Run: headless pygame with SDL's dummy video driver; simulated clock (each Clock.tick advances the game by its frame time, no real sleeping); random seed 0; keys injected as events and as key.get_pressed() state; no mouse input.
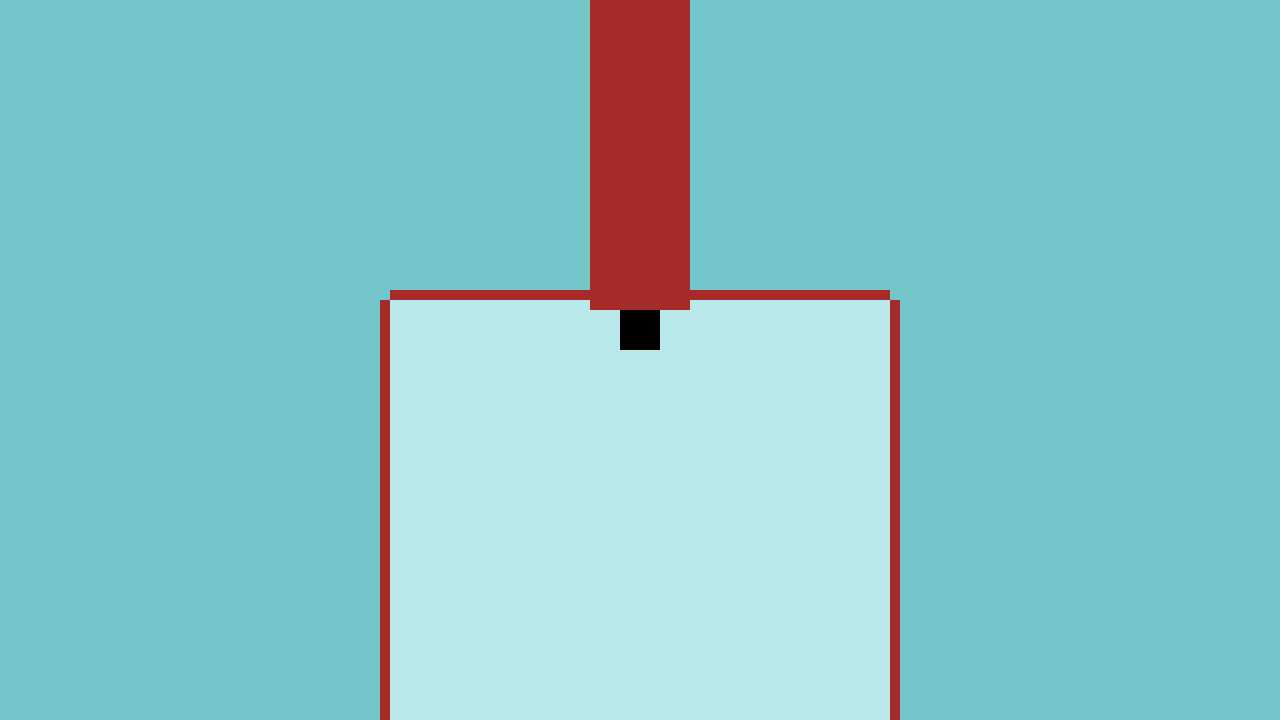
Frame 1 of 4 · flips 1–60 · no input
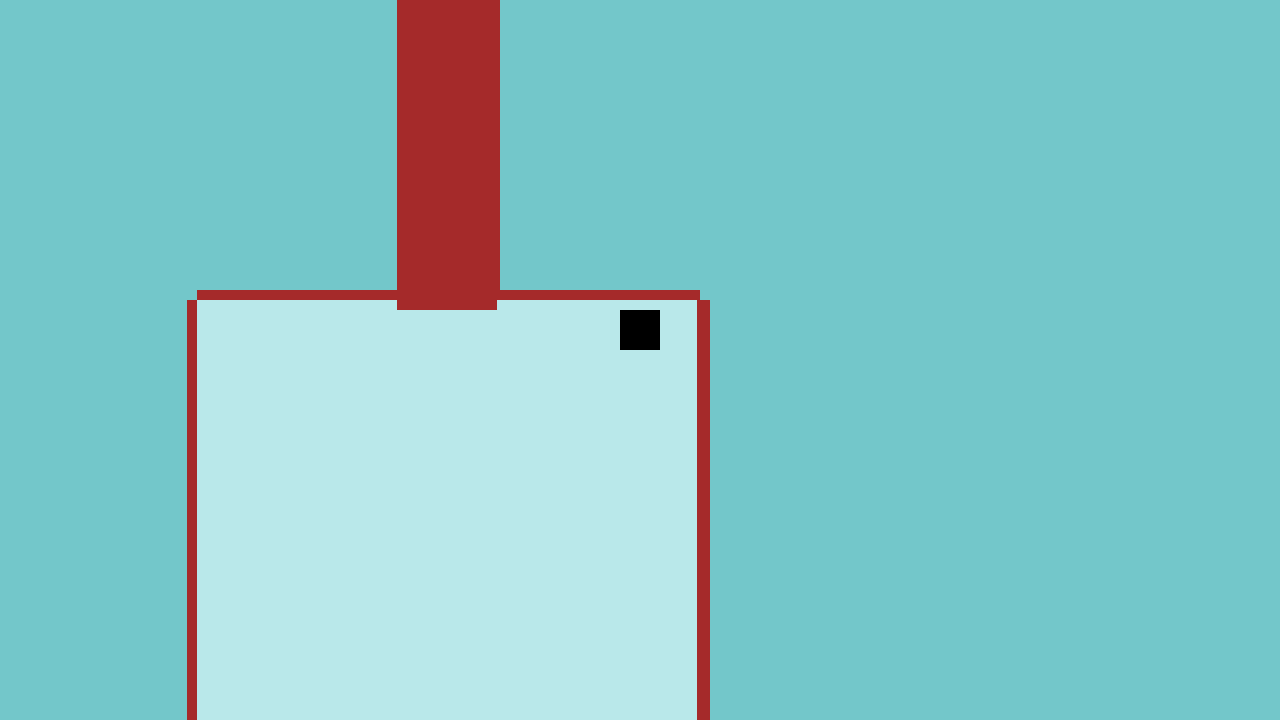
Frame 2 of 4 · flips 61–180 · tapped SPACE, RETURN · held RIGHT (→), D
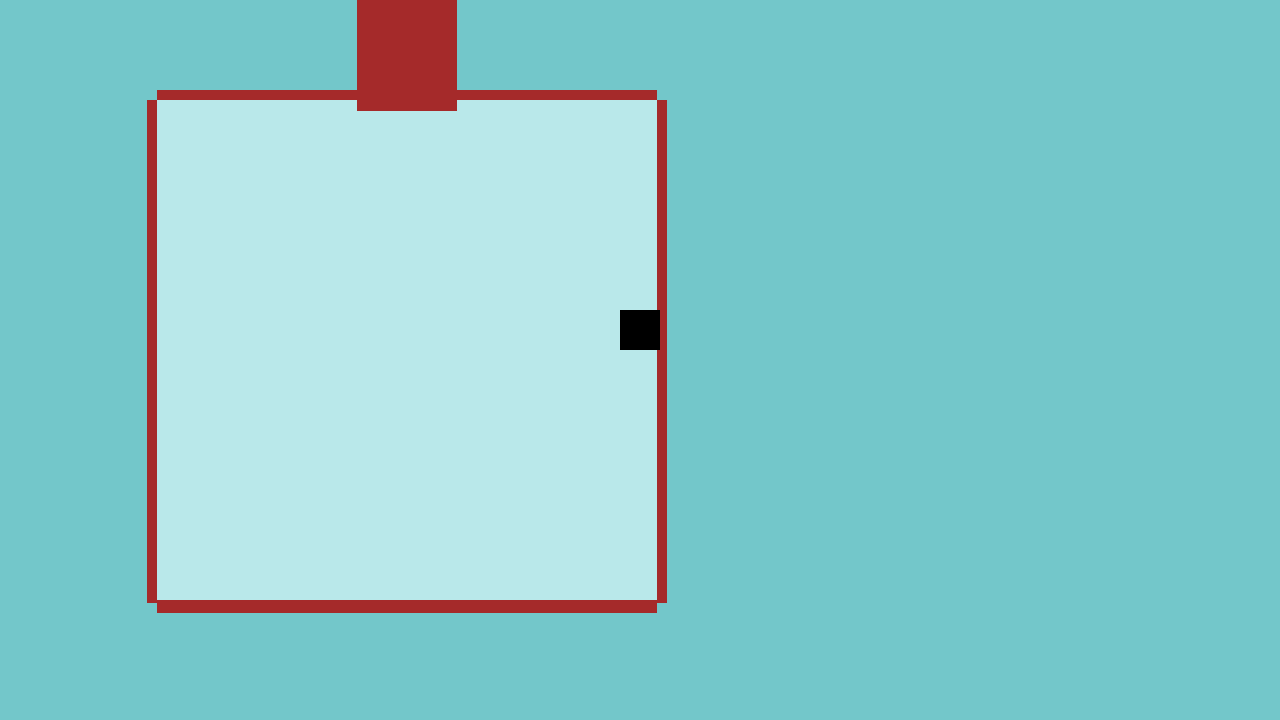
Frame 3 of 4 · flips 181–300 · held DOWN (↓), S
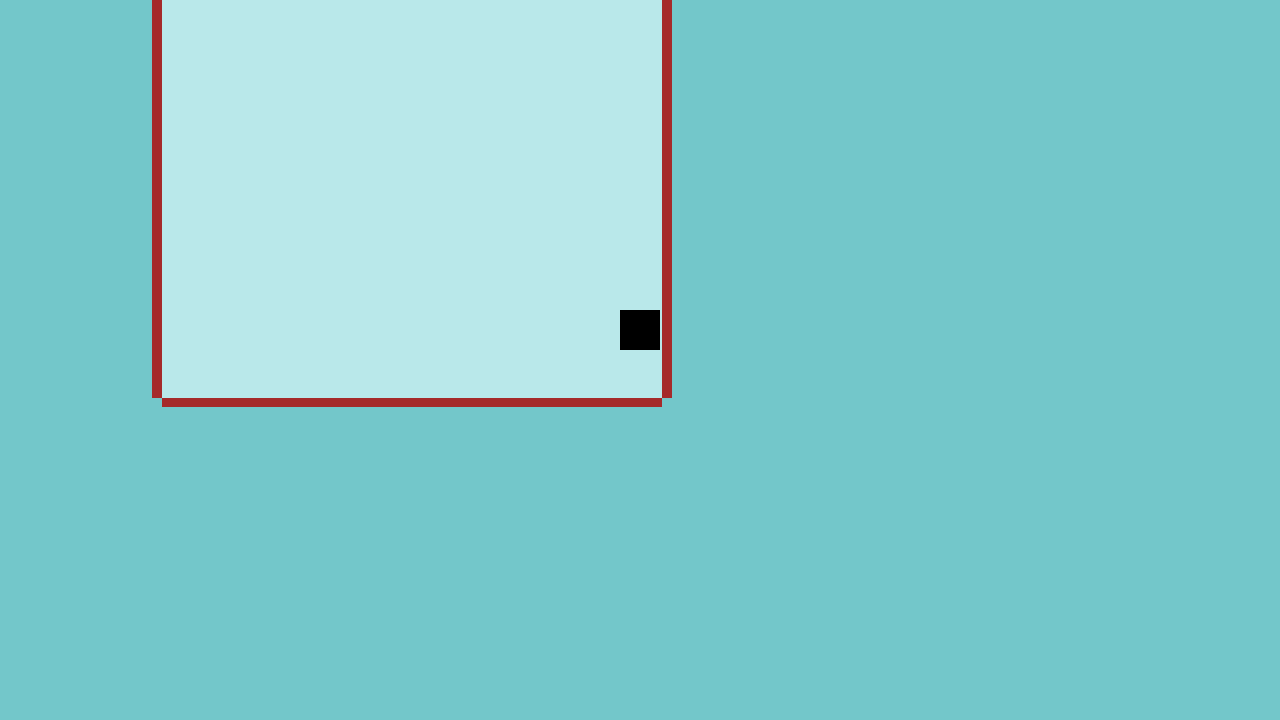
Frame 4 of 4 · flips 301–420 · held LEFT (←), A, UP (↑), W

The pygame program that drew these frames:

# Imports and Inits
import pygame
from enum import Enum
import math
import time

pygame.init()
pygame.display.set_caption("Late")
screen = pygame.display.set_mode((1280,720))
clock = pygame.time.Clock()
running = True

# Global Variables
paths = []
obstacle_list = []
path_rect = {}
ramps = {}
side_obstacles = {}

latest_x_vel = 0
latest_y_vel = 0

ramp_active = False

stage = 0

ay_live = True
move_pause = False

key_force = 7

fps = 120
g = 9.18

w = False
a = False
s = False
d = False

# Colors
SNOW = pygame.Color("#b9e8ea")
SNOW_CLIFF = pygame.Color("#73c7ca")

# Maps
def top_ski_resort():
    # Starting Area
    fence1 = Path("fence1", SurfaceType.OBSTACLE, Surfaces.WOOD, (screen.get_width() / 2) + 50, 290, 200, 10, 0, 0)
    fence2 = Path("fence2", SurfaceType.OBSTACLE, Surfaces.WOOD, (screen.get_width() / 2) - 250, 290, 200, 10, 0, 0)
    fence3 = Path("fence3", SurfaceType.OBSTACLE, Surfaces.WOOD, (screen.get_width() / 2) - 250, 800, 500, 10, 0, 0)
    fence4 = Path("fence4", SurfaceType.OBSTACLE, Surfaces.WOOD, (screen.get_width() / 2) - 260, 300, 10, 500, 0, 0)
    fence5 = Path("fence5", SurfaceType.OBSTACLE, Surfaces.WOOD, (screen.get_width() / 2) + 250, 300, 10, 500, 0, 0)

    snow_start = Path("snow_start", SurfaceType.FLAT, Surfaces.SNOW, (screen.get_width() / 2) - 250, 300, 500, 500, 0, 0)
    wood_path1 = Path("wood_path_1", SurfaceType.FLAT, Surfaces.WOOD, (screen.get_width() / 2) - 50, -290, 100, 600, 0, 0)

    stage1 = Path("ramp1", SurfaceType.RAMP, Surfaces.TOP_RAMP, (screen.get_width() / 2) - 40, -180, 80, 80, 0, 0)

def side_ski_resort():
    side_wood_path1 = Path("wood_path_1", SurfaceType.FLAT, Surfaces.RAMP, (screen.get_width() / 2) - 300, (screen.get_height() / 2) + 50, 600, 50, 0, 0)

# Classes
class RectButton:
    def __init__(self, name, color, start_x, start_y, width, height):
        self.name = name
        self.color = color
        self.start_x = start_x
        self.start_y = start_y
        self.width = width
        self.height = height
        self.rect = pygame.Rect(start_x, start_y, width, height)
    
    def drawButton(self):
        pygame.draw.rect(screen, self.color, self.rect)

class Vehicle:
    instance = None

    def __init__(self, name, pos, mass, velocity):
        self.name = name
        self.mass = mass
        self.velocity = velocity
        self.rectangle = pygame.Rect((screen.get_width() / 2) - 20, (screen.get_height() / 2) - 20, 40, 40)
        Vehicle.instance = self

    def update(self):
        blocks = check_for_blocking(self)

        if ay_live is True and move_pause == False:
            if w == True:
                accelerate(v, pygame.Vector2(0, -(key_force)))
            if s == True:
                accelerate(v, pygame.Vector2(0, key_force))
            if a == True:
                if blocks[1] == False:
                    accelerate(v, pygame.Vector2(-(key_force), 0))
            if d == True:
                if blocks[0] == False:
                    accelerate(v, pygame.Vector2(key_force, 0))

        if move_pause == True:
            if a == True:
                if blocks[1] == False:
                    accelerate(v, pygame.Vector2(-(key_force), 0))
            if d == True:
                if blocks[0] == False:
                    accelerate(v, pygame.Vector2(key_force, 0))

        apply_friction(v)

        if move_pause == False:
            # Render (LAST)
            pygame.draw.rect(screen, "black", pygame.Rect((screen.get_width() / 2) - 20, (screen.get_height() / 2) - 50, 40, 40))
        elif move_pause == True:
            pygame.draw.rect(screen, "black", pygame.Rect((screen.get_width() / 2) - 50, (screen.get_height() / 2) - 50, 100, 100))

    def get_surface(self):
        dict = self.rectangle.collidedictall(path_rect, 1)
        if len(dict) == 0 and move_pause == False:
            kill()

        ramp_dict = self.rectangle.collidedictall(ramps, 1)
        if len(ramp_dict) != 0:
            if ramp_active == False:
                activate_ramp(self)

        for p in paths:
            if (screen.get_width() / 2) - 20 > p.start_x and (screen.get_width() / 2) + 20 < (p.start_x + p.width) and (screen.get_height() / 2) - 20 > p.start_y and (screen.get_height() / 2) + 20 < (p.start_y + p.height):
                return p

class SurfaceType(Enum):
    FLAT = 0
    RAMP = 45
    OBSTACLE = -1

class Surfaces(Enum): # Material = [friction, color]
    SNOW = [0.001, SNOW]
    WOOD = [0.01, "brown"]
    RAMP = [0, "brown"]
    TOP_RAMP = [0, "blue"]

class Path:
    def __init__(self, name, type, surface, start_x, start_y, width, height, thickness, angle):
        self.name = name
        self.type = type
        self.surface = surface
        self.start_x = start_x
        self.start_y = start_y
        self.width = width
        self.height = height
        self.thickness = thickness
        self.angle = angle
        self.rectangle = pygame.Rect(self.start_x, self.start_y, self.width, self.height)
        paths.append(self)

    def update(self, vehicle):
        obstacle_list.clear()
        path_rect.clear()

        for p in paths:
            if move_pause == False:
                p.start_x = p.start_x - vehicle.velocity.x
                p.start_y = p.start_y - vehicle.velocity.y
            elif move_pause == True:
                if self.surface.name == "RAMP":
                    self.start_x = self.start_x - vehicle.velocity.x
                    self.start_y = self.start_y - vehicle.velocity.y

            if p.type.name == "OBSTACLE":
                obstacle_list.append(pygame.Rect(p.start_x, p.start_y, p.width, p.height))

            rectangle = pygame.Rect(p.start_x, p.start_y, p.width, p.height)

            path_rect[p] = rectangle
                
            if p.type.name == "RAMP":
                ramps[p] = rectangle

            if move_pause == False:
                pygame.draw.rect(screen, p.surface.value[1], pygame.Rect(p.start_x, p.start_y, p.width, p.height), p.thickness)
            elif move_pause == True:
                if self.surface.name == "RAMP":
                   pygame.draw.rect(screen, self.surface.value[1], pygame.Rect(self.start_x, self.start_y, self.width, self.height), self.thickness)

# Movement
def net_force(*force_vectors):
    net_force_x = 0
    net_force_y = 0

    for force in force_vectors:
        net_force_x = net_force_x + force.x
        net_force_y = net_force_y + force.y

    return pygame.Vector2(net_force_x, net_force_y)

def calculate_speed(velocity):
    return math.sqrt(((velocity.x)*(velocity.x)) + (velocity.y)*(velocity.y))

def check_for_blocking(v):
    px = False
    mx = False
    py = False
    my = False

    col = v.rectangle.collidelist(obstacle_list)
    if col >= 0:
        obs = obstacle_list[col]
        if obs.left > ((screen.get_width() / 2)):
            v.velocity.x = 0
            px = True
        else:
            px = False

        if (obs.left + obs.width) < (screen.get_width() / 2):
            v.velocity.x = 0
            mx = True
        else:
            mx = False

        if obs.top > ((screen.get_height() / 2)):
            v.velocity.y = 0
            py = True
        else:
            py = False

        if (obs.top + obs.height) < (screen.get_height() / 2):
            v.velocity.y = 0
            my = True
        else:
            my = False

    return px, mx, py, my

def accelerate(vehicle, force_vector):
    A_vector = pygame.Vector2(force_vector.x / vehicle.mass, force_vector.y / vehicle.mass)

    vehicle.velocity = pygame.Vector2(vehicle.velocity.x + A_vector.x, vehicle.velocity.y + A_vector.y)

def apply_friction(vehicle):
    if vehicle.get_surface() is not None:
        mu = vehicle.get_surface().surface.value[0]
    else:
        mu = 0.0
    
    F = pygame.Vector2(vehicle.velocity.x * mu, vehicle.velocity.y * mu)
    vehicle.velocity = pygame.Vector2(vehicle.velocity.x - F.x, vehicle.velocity.y - F.y)

# Game Logic
def activate_side_view():
    pass

    print(latest_y_vel, latest_x_vel)
def activate_ramp(v):
    global move_pause
    move_pause = True

    activate_side_view()

    side_ski_resort()

    global latest_x_vel
    global latest_y_vel

    latest_x_vel = v.velocity.x
    latest_y_vel = v.velocity.y

    v.velocity.x = 0
    v.velocity.y = 0

    global ramp_active
    ramp_active = True
def respawn(v):
    v.velocity.x = 0
    v.velocity.y = 0

    paths.clear()
    obstacle_list.clear()
    path_rect.clear()

    top_ski_resort()

    global ay_live
    ay_live = True

def update_side_view(v):
    v.update()

def kill():
    global ay_live
    ay_live = False

sled = Vehicle("sled", pygame.Vector2(screen.get_width() / 2, (screen.get_height() / 2)), 2000, pygame.Vector2(0,0))

top_ski_resort()

while running:
    v = Vehicle.instance
    for event in pygame.event.get():
        if event.type == pygame.QUIT:
            running = False
        
    keys = pygame.key.get_pressed()
    if keys[pygame.K_w]:
        w = True
    elif keys[pygame.K_w] == False:
        w = False
    
    if keys[pygame.K_a]:
        a = True
    elif keys[pygame.K_a] == False:
        a = False

    if keys[pygame.K_s]:
        s = True
    elif keys[pygame.K_s] == False:
        s = False

    if keys[pygame.K_d]:
        d = True
    elif keys[pygame.K_d] == False:
        d = False

    # Continuous update functions
    screen.fill(SNOW_CLIFF)

    if ay_live == True:
        if move_pause == False:
            for p in paths:
                p.update(v)

            v.update()
        elif move_pause == True:
            for p in paths:
                if p.surface.name == "RAMP":
                    p.update(v)

    elif ay_live == False:
        respawn(v)

    if move_pause == True:
        update_side_view(v)

    pygame.display.flip()

    clock.tick(fps)

pygame.quit()
